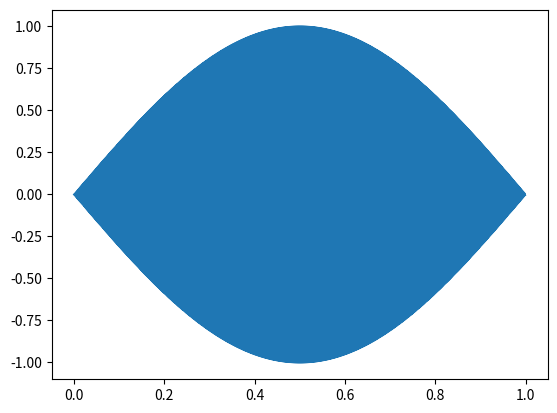
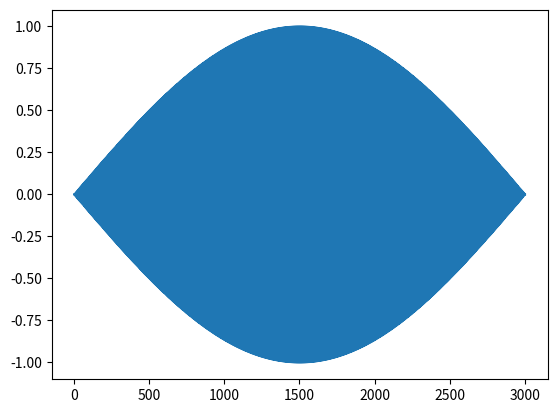

Recreate these plots in Python, in order.
import numpy as np
from matplotlib import pyplot as plt


def sin_gen(freq: int, duration: int):
    fs = 1001
    fs_step = 1 / fs
    fs_list = np.arange(0, duration, fs_step)
    sin = np.sin(2 * np.pi * freq * fs_list)
    return sin, fs_list


def interpolation(signal, up_koef: int):
    signal_up = np.zeros(len(signal) * up_koef)
    for i in range(len(signal_up)):
        if i % up_koef == 0:
            signal_up[i] = signal[i // up_koef]
        else:
            signal_up[i] = 0
    return signal_up


sin, t = sin_gen(500, 1)
sin_up = interpolation(sin, 3)

plt.figure()
plt.plot(t, sin)

plt.figure()
plt.plot(sin_up)

plt.show()
